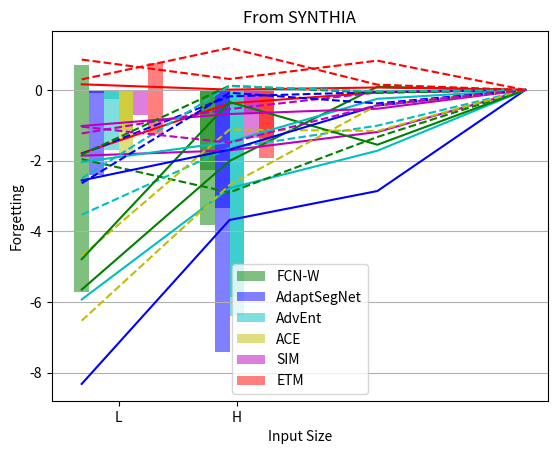

The script that saved this image:
import numpy as np
import pandas as pd
import matplotlib.pyplot as plt

# GTA5, Cross-city
data = np.array([[-5.65, -8.32, -5.93, -1.86, -1.79, -1.96, -1.81, -3.53, -4.70, -1.23, 0.86],
                 [-2.01, -3.68, -2.78, -1.71, -0.38, -2.90, -0.18, -1.64, -1.12, -0.54, 0.31],
                 [0.09, -2.86, -1.72, -1.19, -0.07, -1.33, -0.06, -1.01, -1.16, -0.07, 0.83],
                 [0, 0, 0, 0, 0, 0, 0, 0, 0, 0, 0]])

targets = ['Rio', 'Rome', 'Taipei', 'Tokyo (current)']
methods = ['FCN-W (H)', 'AdaptSegNet (H)', 'AdvEnt (H)', 'SIM (H)', 'ETM (H)',
           'FCN-W (L)', 'AdaptSegNet (L)', 'AdvEnt (L)', 'ACE (L)', 'SIM (L)', 'ETM (L)']
df = pd.DataFrame(data, targets, methods)

linestyles = ['-', '-', '-', '-', '-', '--', '--', '--', '--', '--', '--']
colors = ['g', 'b', 'c', 'm', 'r', 'g', 'b', 'c', 'y', 'm', 'r']

for i, (linestyle, color) in enumerate(zip(linestyles, colors)):
    plt.plot(df.index, df.values[:, i], linestyle=linestyle, color=color)

plt.title('From GTA5')
plt.ylabel('Forgetting')
plt.xlabel('Target Domains')
plt.legend(methods, loc='lower right')
plt.grid(True, axis='y')

plt.show()

# SYNTHIA, Cross-city
data = np.array([[-4.79, -2.56, -2.04, -1.02, 0.16, -1.83, -2.64, -2.50, -6.53, -1.04, 0.30],
                 [-0.34, -1.69, -1.47, -0.68, 0.01, 0.12, -0.08, 0.11, -2.69, -1.49, 1.19],
                 [-1.55, -0.44, -0.25, -0.53, 0.07, -0.08, -0.38, -0.04, -0.43, -0.43, 0.15],
                 [0, 0, 0, 0, 0, 0, 0, 0, 0, 0, 0]])

targets = ['Rio', 'Rome', 'Taipei', 'Tokyo (current)']
methods = ['FCN-W (H)', 'AdaptSegNet (H)', 'AdvEnt (H)', 'SIM (H)', 'ETM (H)',
           'FCN-W (L)', 'AdaptSegNet (L)', 'AdvEnt (L)', 'ACE (L)', 'SIM (L)', 'ETM (L)']
df = pd.DataFrame(data, targets, methods)

linestyles = ['-', '-', '-', '-', '-', '--', '--', '--', '--', '--', '--']
colors = ['g', 'b', 'c', 'm', 'r', 'g', 'b', 'c', 'y', 'm', 'r']

for i, (linestyle, color) in enumerate(zip(linestyles, colors)):
    plt.plot(df.index, df.values[:, i], linestyle=linestyle, color=color)

plt.title('From SYNTHIA')
plt.ylabel('Forgetting')
plt.xlabel('Target Domains')
plt.legend(methods, loc='lower right')
plt.grid(True, axis='y')

plt.show()

# GTA5, CityScapes-IDD
FCNs_L = -5.71
AdaptSegNet_L = -2.42
AdvEnt_L = -1.71
ACE_L = -1.82
SIM_L = -0.71
CUDA_square_L = -1.26

FCNs_H = -3.81
AdaptSegNet_H = -7.41
AdvEnt_H = -5.86
SIM_H = -0.64
CUDA_square_H = -1.35

bar_width = 0.1
x = 0.85
alpha = 0.5

p01 = plt.bar(0, FCNs_L,
             bar_width,
             color='g',
             alpha=alpha,
             label='FCN-W')

p02 = plt.bar(bar_width, AdaptSegNet_L,
             bar_width,
             color='b',
             alpha=alpha,
             label='AdaptSegNet')

p03 = plt.bar(2 * bar_width, AdvEnt_L,
             bar_width,
             color='c',
             alpha=alpha,
             label='AdvEnt')

p04 = plt.bar(3 * bar_width, ACE_L,
             bar_width,
             color='y',
             alpha=alpha,
             label='ACE')

p05 = plt.bar(4 * bar_width, SIM_L,
             bar_width,
             color='m',
             alpha=alpha,
             label='SIM')

p06 = plt.bar(5 * bar_width, CUDA_square_L,
             bar_width,
             color='r',
             alpha=alpha,
             label='ETM')

p11 = plt.bar(x, FCNs_H,
             bar_width,
             color='g',
             alpha=alpha,
             label='FCN-W')

p12 = plt.bar(x + bar_width, AdaptSegNet_H,
             bar_width,
             color='b',
             alpha=alpha,
             label='AdaptSegNet')

p13 = plt.bar(x + 2 * bar_width, AdvEnt_H,
             bar_width,
             color='c',
             alpha=alpha,
             label='AdvEnt')

p14 = plt.bar(x + 3 * bar_width, SIM_H,
             bar_width,
             color='m',
             alpha=alpha,
             label='SIM')

p15 = plt.bar(x + 4 * bar_width, CUDA_square_H,
             bar_width,
             color='r',
             alpha=alpha,
             label='ETM')

plt.title('From GTA5')
plt.ylabel('Forgetting')
plt.xlabel('Input Size')
plt.xticks([2.5 * bar_width, x + 2 * bar_width], ["L", "H"])
plt.legend((p01[0], p02[0], p03[0], p04[0], p05[0], p06[0]),
           ('FCN-W', 'AdaptSegNet', 'AdvEnt', 'ACE', 'SIM', 'ETM'), loc='lower center')
plt.show()

# SYNTHIA, CityScapes-IDD
FCNs_L = 0.71
AdaptSegNet_L = -0.08
AdvEnt_L = -0.26
ACE_L = -1.14
SIM_L = -0.04
CUDA_square_L = 0.75

FCNs_H = -2.27
AdaptSegNet_H = -3.33
AdvEnt_H = -6.39
SIM_H = -1.35
CUDA_square_H = -1.92

bar_width = 0.1
x = 0.85
alpha = 0.5

p01 = plt.bar(0, FCNs_L,
             bar_width,
             color='g',
             alpha=alpha,
             label='FCN-W')

p02 = plt.bar(bar_width, AdaptSegNet_L,
             bar_width,
             color='b',
             alpha=alpha,
             label='AdaptSegNet')

p03 = plt.bar(2 * bar_width, AdvEnt_L,
             bar_width,
             color='c',
             alpha=alpha,
             label='AdvEnt')

p04 = plt.bar(3 * bar_width, ACE_L,
             bar_width,
             color='y',
             alpha=alpha,
             label='ACE')

p05 = plt.bar(4 * bar_width, SIM_L,
             bar_width,
             color='m',
             alpha=alpha,
             label='SIM')

p06 = plt.bar(5 * bar_width, CUDA_square_L,
             bar_width,
             color='r',
             alpha=alpha,
             label='ETM')

p11 = plt.bar(x, FCNs_H,
             bar_width,
             color='g',
             alpha=alpha,
             label='FCN-W')

p12 = plt.bar(x + bar_width, AdaptSegNet_H,
             bar_width,
             color='b',
             alpha=alpha,
             label='AdaptSegNet')

p13 = plt.bar(x + 2 * bar_width, AdvEnt_H,
             bar_width,
             color='c',
             alpha=alpha,
             label='AdvEnt')

p14 = plt.bar(x + 3 * bar_width, SIM_H,
             bar_width,
             color='m',
             alpha=alpha,
             label='SIM')

p15 = plt.bar(x + 4 * bar_width, CUDA_square_H,
             bar_width,
             color='r',
             alpha=alpha,
             label='ETM')

plt.title('From SYNTHIA')
plt.ylabel('Forgetting')
plt.xlabel('Input Size')
plt.xticks([2.5 * bar_width, x + 2 * bar_width], ["L", "H"])
plt.legend((p01[0], p02[0], p03[0], p04[0], p05[0], p06[0]),
           ('FCN-W', 'AdaptSegNet', 'AdvEnt', 'ACE', 'SIM', 'ETM'), loc='lower center')
plt.show()

